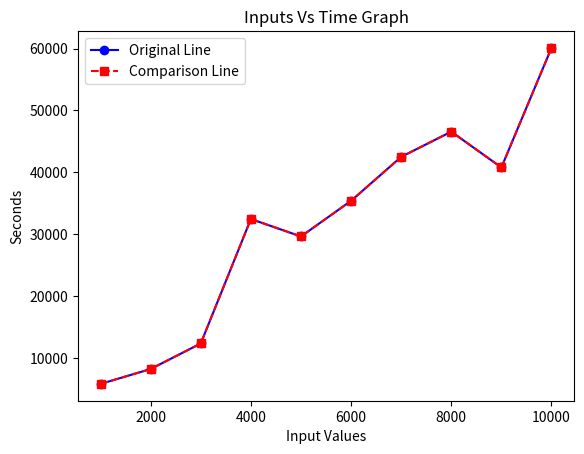

Recreate this plot in Python.
import matplotlib.pyplot as plt

values = [
( 1000, 5811 ),
( 2000, 8220 ),
( 3000, 12349 ),
( 4000, 32460 ),
( 5000, 29640 ),
( 6000, 35400 ),
( 7000, 42500 ),
( 8000, 46580 ),
( 9000, 40790 ),
( 10000, 60110 )
]



comparison_values = [
( 1000, 5811 ),
( 2000, 8220 ),
( 3000, 12349 ),
( 4000, 32460 ),
( 5000, 29640 ),
( 6000, 35400 ),
( 7000, 42500 ),
( 8000, 46580 ),
( 9000, 40790 ),
( 10000, 60110 )

]

x_values, y_values = zip(*values)

x_comparison, y_comparison = zip(*comparison_values)

plt.plot(x_values, y_values, marker='o', linestyle='-', color='b', label='Original Line')

plt.plot(x_comparison, y_comparison, marker='s', linestyle='--', color='r', label='Comparison Line')

plt.xlabel('Input Values')
plt.ylabel('Seconds')

plt.title('Inputs Vs Time Graph')

plt.legend()

plt.show()
